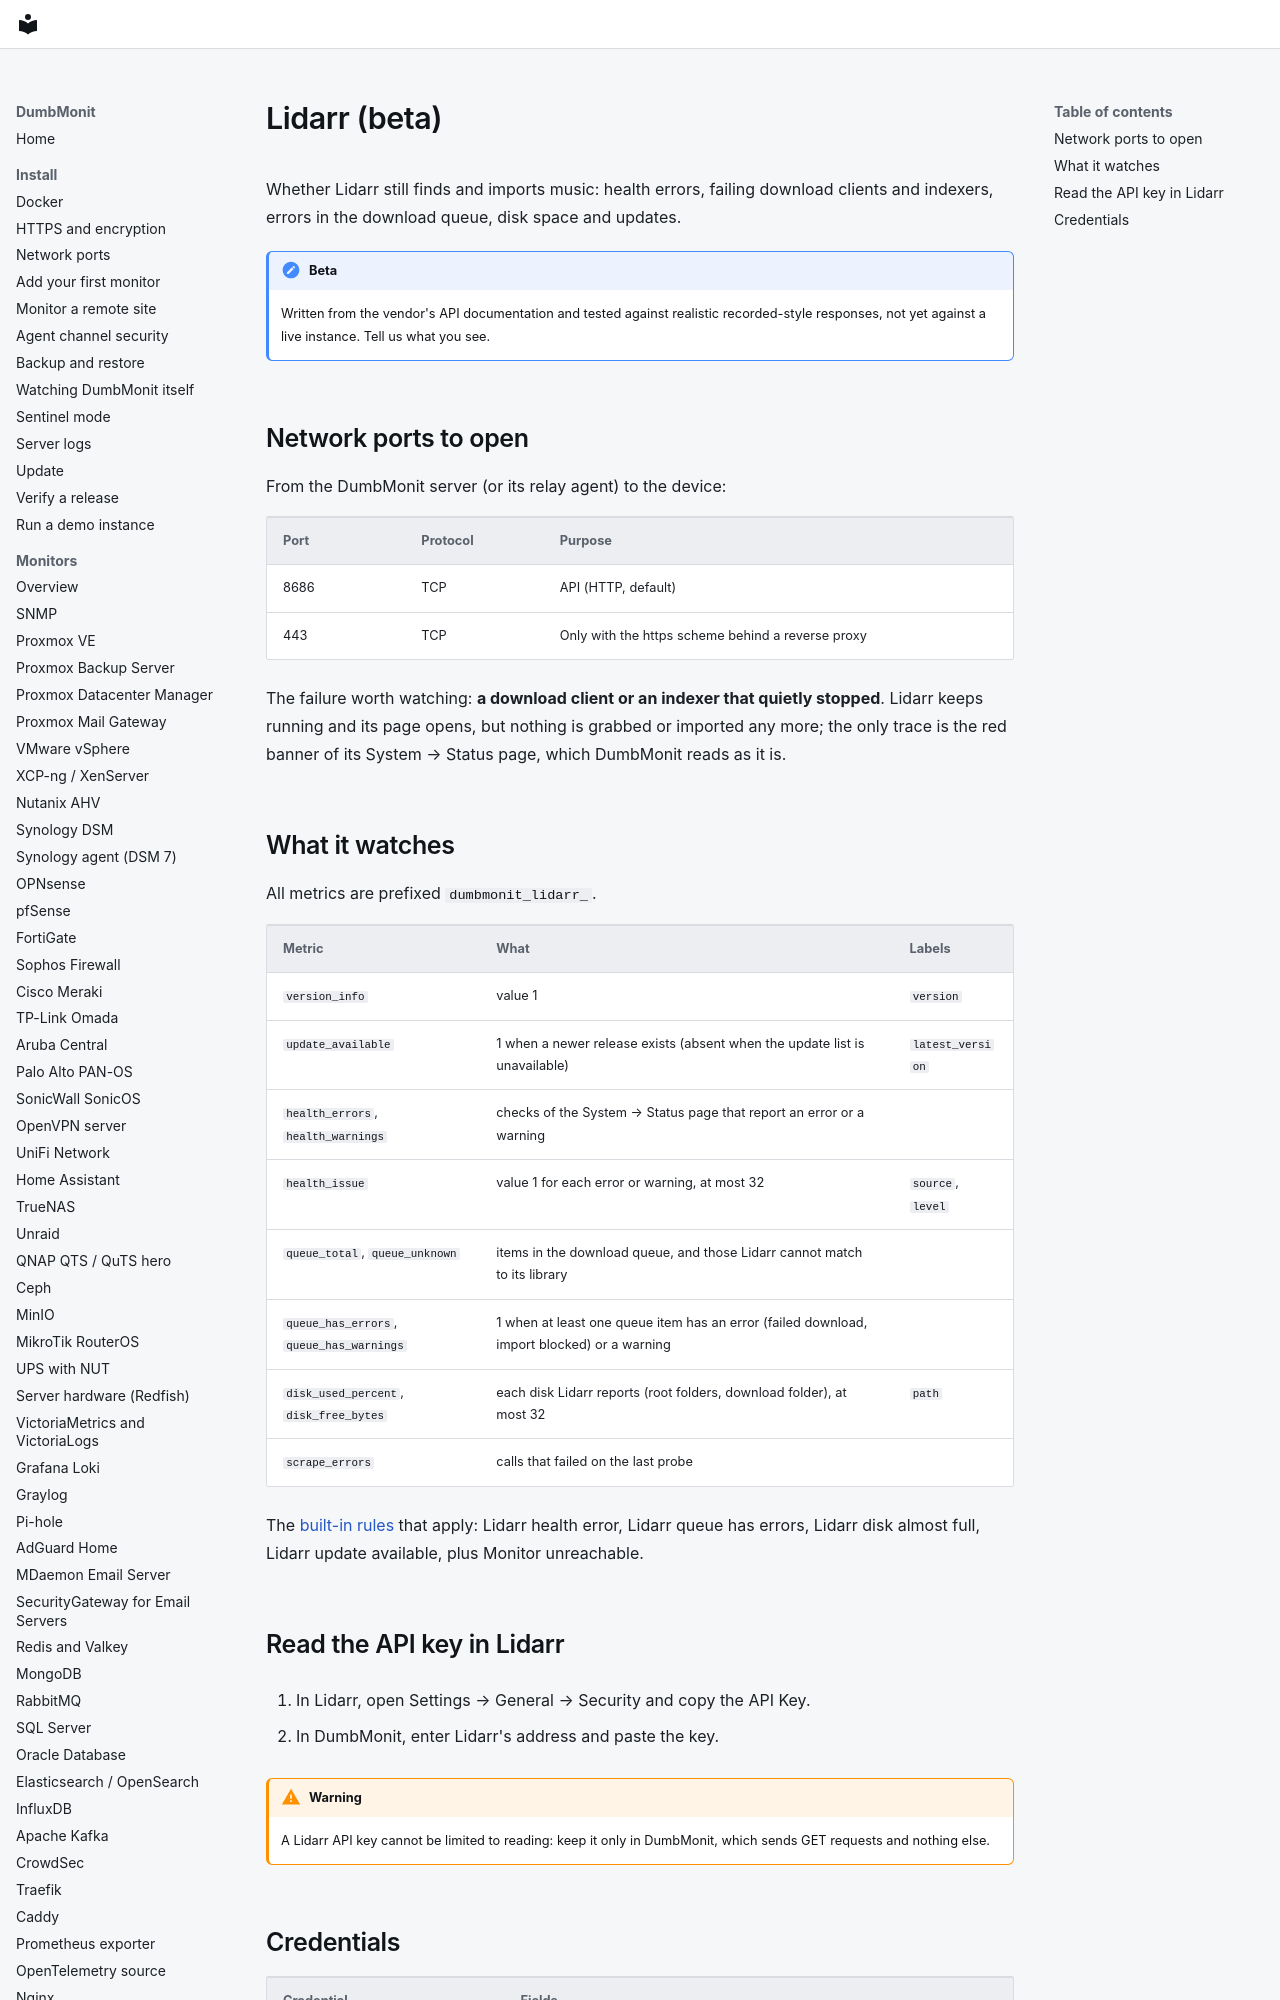

repository: laupernoe/dumbmonit · page: devices/lidarr/index.html · generator: mkdocs

# Lidarr (beta)

Whether Lidarr still finds and imports music: health errors, failing download clients and indexers, errors in the download queue, disk space and updates.

!!! note "Beta"
    Written from the vendor's API documentation and tested against realistic recorded-style responses, not yet against a live instance. Tell us what you see.

## Network ports to open

From the DumbMonit server (or its relay agent) to the device:

| Port | Protocol | Purpose |
|---|---|---|
| 8686 | TCP | API (HTTP, default) |
| 443 | TCP | Only with the https scheme behind a reverse proxy |

The failure worth watching: **a download client or an indexer that quietly stopped**. Lidarr keeps running and its page opens, but nothing is grabbed or imported any more; the only trace is the red banner of its System → Status page, which DumbMonit reads as it is.
